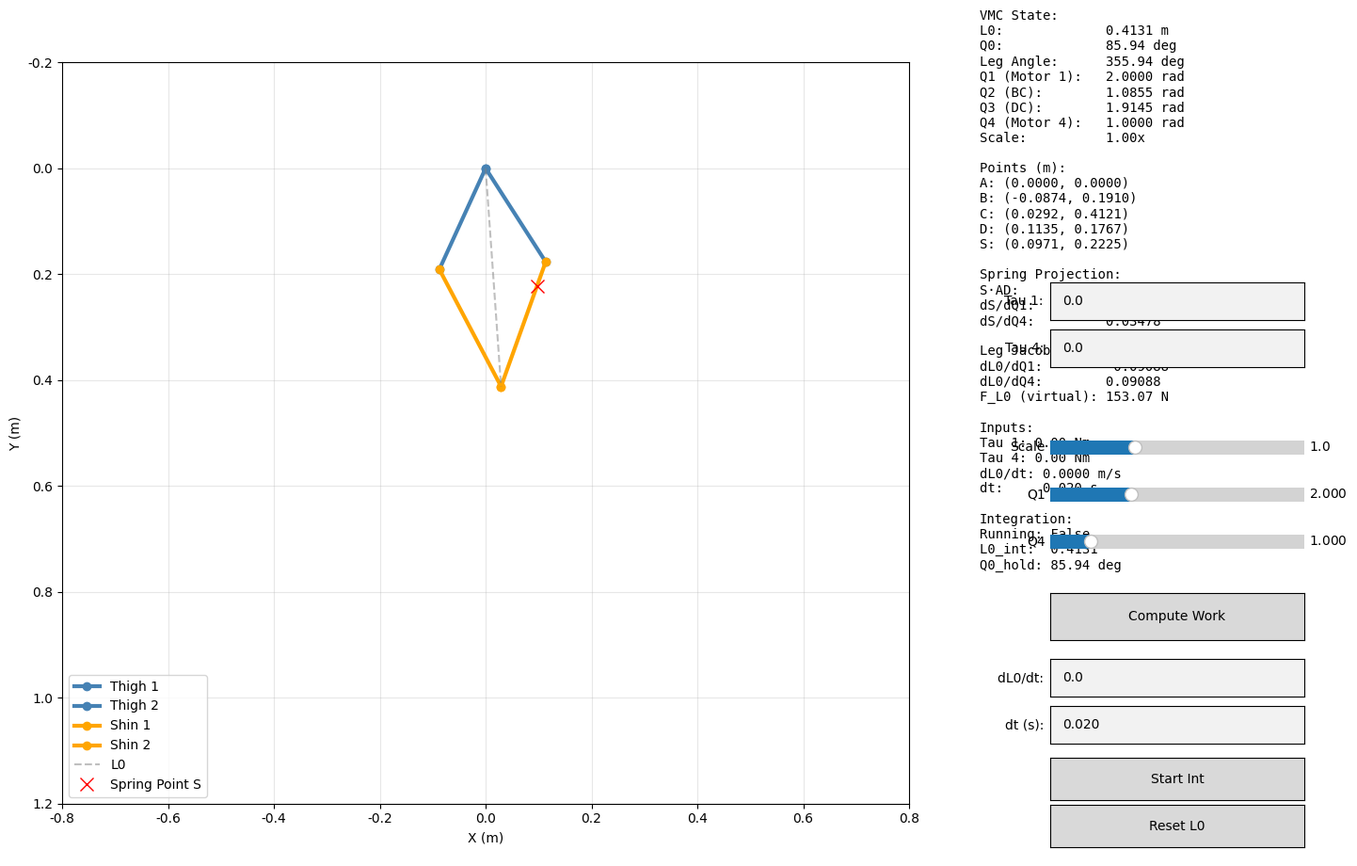

Source code (Python):

"""
VMC (Virtual Model Control) Five-bar Linkage Visualizer (Refactored V2)
Combines Kinematics and Visualization in a single robust module.

Features:
- Coaxial 5-bar linkage support (Common hip at origin).
- Correct Work calculation (Joint Work vs Spring Work).
- Robust UI state management.

Coordinate System:
- A (Origin, 0,0) is the common hip joint.
- Link 1 (AB) and Link 4 (AD) are thighs driven by Motor 1 (Q1) and Motor 4 (Q4).
- Link 2 (BC) and Link 3 (DC) are shins meeting at Foot C.
- L0 is the virtual leg length (A to C).
- Spring assumes connection related to DC link projected on AD direction.
"""

import numpy as np
import matplotlib.pyplot as plt
from matplotlib.widgets import Slider, Button, TextBox
import platform
import warnings
from typing import Optional, Tuple, Dict

# Suppress warnings
warnings.filterwarnings('ignore')

# Font configuration
if platform.system() == 'Windows':
    plt.rcParams['font.sans-serif'] = ['Microsoft YaHei', 'SimHei', 'DejaVu Sans']
else:
    plt.rcParams['font.sans-serif'] = ['Arial Unicode MS', 'DejaVu Sans']
plt.rcParams['axes.unicode_minus'] = False


# ==========================================
# Core Kinematics Logic (Pure Functions)
# ==========================================

def solve_forward_kinematics(Q1, Q4, L1, L2, L3, L4, spring_length, spring_force, scale=1.0):
    """
    Computes position of all points and forces.
    A is (0,0).
    B = L1 @ Q1
    D = L4 @ Q4
    C = Intersection of BC(L2) and DC(L3)
    """
    try:
        # 1. Scale lengths
        sL1, sL2, sL3, sL4 = L1*scale, L2*scale, L3*scale, L4*scale
        
        # 2. Compute Joint Points B and D
        # Note: Original code had Q4_adj logic. 
        # For standard geometric 5-bar:
        # B is typically 'left' knee, D is 'right' knee? 
        # Standard convention: Angles measured from positive X axis.
        # We assume standard polar coordinates for Q1 and Q4.
        
        # Adjust Q4 to ensure correct branch (knee inward/outward) if needed
        # The original code enforced Q1 < Q4 check for Q4_adj. 
        # We keep the "Knees pointing outward/inward" logic from original VMC code.
        Q4_adj = Q4
        if Q1 < Q4:
             Q4_adj = Q4 - 2 * np.pi
             
        Bx = sL1 * np.cos(Q1)
        By = sL1 * np.sin(Q1)
        
        Dx = sL4 * np.cos(Q4_adj)
        Dy = sL4 * np.sin(Q4_adj) # A is origin (0,0)

        # 3. Compute C (Intersection)
        # Distance BD
        BDsq = (Dx - Bx)**2 + (Dy - By)**2
        BD = np.sqrt(BDsq)
        
        if BD > sL2 + sL3 or BD < abs(sL2 - sL3) or BD == 0:
            return None # Unreachable
            
        # Circle intersection math
        # a = (r1^2 - r2^2 + d^2) / (2d)
        # h = sqrt(r1^2 - a^2)
        # P2 = P0 + a (P1 - P0) / d
        # x3 = x2 +- h (y1 - y0) / d
        # y3 = y2 -+ h (x1 - x0) / d
        
        a_len = (sL2**2 - sL3**2 + BDsq) / (2 * BD)
        h_sq = sL2**2 - a_len**2
        
        if h_sq < 0: return None
        h = np.sqrt(h_sq)
        
        # Point P2 (projection of C onto BD)
        P2x = Bx + a_len * (Dx - Bx) / BD
        P2y = By + a_len * (Dy - By) / BD
        
        # Two intersection points for C. 
        # We need to pick the "correct" one relative to the leg configuration (knees out/in).
        # Original code used (Q1+Q4)/2 logic which implies a specific symmetry.
        # Let's trust the algebraic circle intersection which is more general,
        # but select the sign that matches the valid Y direction (downwards positive).
        # Usually C is "below" the hips (larger Y if Y is down).
        
        Cx_1 = P2x + h * (Dy - By) / BD
        Cy_1 = P2y - h * (Dx - Bx) / BD
        
        Cx_2 = P2x - h * (Dy - By) / BD
        Cy_2 = P2y + h * (Dx - Bx) / BD
        
        # Heuristic: Choose C that results in "expected" leg visual (distal from origin)
        d1 = Cx_1**2 + Cy_1**2
        d2 = Cx_2**2 + Cy_2**2
        if d1 > d2:
            Cx, Cy = Cx_1, Cy_1
        else:
            Cx, Cy = Cx_2, Cy_2
            
        # Refine C calculation to MATCH original exactly if needed:
        # Original used: AC = AE + EC approach. 
        # That assumes symmetric L1=L4 and L2=L3 relative to the bisector.
        # Let's revert to the original simplified math if lengths are symmetric
        # because it guarantees the specific "mode" of the 5-bar.
        if abs(L1-L4) < 1e-5 and abs(L2-L3) < 1e-5:
             AE = sL4 * np.cos((Q1 - Q4_adj) / 2.0)
             sin_half = np.sin((Q1 - Q4_adj) / 2.0)
             EC_sq = sL3**2 - (sin_half * sL4)**2
             if EC_sq >= 0:
                 EC = np.sqrt(EC_sq)
                 AC = AE + EC
                 Cx = AC * np.cos((Q1 + Q4_adj) / 2.0)
                 Cy = AC * np.sin((Q1 + Q4_adj) / 2.0)

        # 4. Virtual Leg Vars
        L0 = np.hypot(Cx, Cy)
        Q0 = np.arctan2(Cy, Cx)
        Leg_angle = Q0 - np.pi/2
        if Leg_angle < 0: Leg_angle += 2*np.pi
        
        # 5. Angles of links
        # Q2 (BC), Q3 (DC)
        Q2 = np.arctan2(Cy - By, Cx - Bx)
        Q3 = np.arctan2(Cy - Dy, Cx - Dx)
        
        # 6. Jacobian & Derivatives (Numerical)
        # Needed for Force projection
        # We calculate derivatives of L0 w.r.t Q1, Q4
        
        # 7. Spring Point S
        # S is on DC, distance `spring_length` from D.
        # Vector D->C.
        DC_vec = (Cx - Dx, Cy - Dy)
        DC_len_curr = np.hypot(DC_vec[0], DC_vec[1])
        if DC_len_curr == 0: return None
        
        # S coords
        # Scale spring length too so it stays proportional visually
        s_spring_len = spring_length * scale
        
        # Vector D->C units
        if DC_len_curr > 0:
             ux_DC, uy_DC = DC_vec[0]/DC_len_curr, DC_vec[1]/DC_len_curr
        else:
             ux_DC, uy_DC = 0, 0
             
        Sx = Dx + s_spring_len * ux_DC
        Sy = Dy + s_spring_len * uy_DC
        
        # Project S onto AD direction
        # AD vector is D - A = D (since A=0).
        # We need projection of vector S (from A) onto vector D (from A)? 
        # Or S position along the line defined by AD?
        # Original code: S_dot_AD = Sx * AD_unit_x + Sy * AD_unit_y.
        # This is scalar projection of vector AS onto direction AD.
        D_len = np.hypot(Dx, Dy)
        if D_len == 0: S_proj = 0.0
        else:
            ux, uy = Dx / D_len, Dy / D_len
            S_proj = Sx * ux + Sy * uy

        return {
            'A': (0,0), 'B': (Bx, By), 'C': (Cx, Cy), 'D': (Dx, Dy), 'S': (Sx, Sy),
            'L0': L0, 'Q0': Q0, 'Q1': Q1, 'Q4': Q4_adj,
            'Q2': Q2, 'Q3': Q3,
            'S_proj_AD': S_proj,
            'Leg_angle': Leg_angle
        }
    except Exception:
        return None

def inverse_kinematics(Cx, Cy, L1, L2, L3, L4, scale=1.0):
    """
    Inverse kinematics from C(x,y) to (Q1, Q4).
    Assumes symmetric legs for simplicity.
    """
    sL1, sL2 = L1*scale, L2*scale
    L0 = np.hypot(Cx, Cy)
    Q0 = np.arctan2(Cy, Cx)
    
    if L0 > sL1 + sL2 or L0 < abs(sL1 - sL2): return None
    
    # Law of Cosines
    val = (sL1**2 + L0**2 - sL2**2) / (2 * sL1 * L0)
    val = np.clip(val, -1.0, 1.0)
    alpha = np.arccos(val)
    
    Q1 = Q0 + alpha
    Q4 = Q0 - alpha
    
    # Normalize
    if Q4 < 0: Q4 += 2*np.pi
    if Q1 > np.pi: Q1 = 2*np.pi - Q1 # Symmetric flip check
    
    return Q1, Q4

# ==========================================
# Main Visualizer Class
# ==========================================

class VMCVisualizerV2:
    def __init__(self):
        # --- Parameters ---
        self.L1 = 0.21
        self.L2 = 0.25
        self.L3 = 0.25
        self.L4 = 0.21
        
        self.spring_length = 0.04863
        self.spring_force = 400.0
        
        self.scale = 1.0
        
        # --- State ---
        self.Q1 = 2.0
        self.Q4 = 1.0
        self.tau1 = 0.0
        self.tau4 = 0.0
        
        self.dragging = False
        self.drag_point = None

        # Integration state (L0 integration)
        self.integrating = False
        self.dL0_dt = 0.0
        self.dt = 0.02
        self.L0_int = None
        self.Q0_hold = None
        self.timer = None
        
        # --- UI Setup ---
        self.setup_ui()
        self.update_plot()
        
    def setup_ui(self):
        self.fig = plt.figure(figsize=(15, 10))
        try:
            self.fig.canvas.manager.set_window_title('VMC Visualizer V2')
        except AttributeError:
            pass
        
        # 1. Main Plot
        self.ax = self.fig.add_axes([0.05, 0.05, 0.60, 0.90])
        self.ax.set_aspect('equal')
        self.ax.invert_yaxis()
        self.ax.grid(True, alpha=0.3)
        self.ax.set_title("5-Bar Linkage VMC")
        
        # Event handlers
        self.fig.canvas.mpl_connect('button_press_event', self.on_press)
        self.fig.canvas.mpl_connect('button_release_event', self.on_release)
        self.fig.canvas.mpl_connect('motion_notify_event', self.on_drag)

        # 2. Controls Panel
        self.ctrl_ax = self.fig.add_axes([0.70, 0.05, 0.25, 0.90])
        self.ctrl_ax.axis('off')
        
        # Controls Layout
        y_start = 0.95
        y_step = 0.05
        
        # -- Info Text --
        self.txt_info = self.ctrl_ax.text(0.0, 1.0, "Info...", verticalalignment='top', 
                                          transform=self.ctrl_ax.transAxes, fontsize=10, fontfamily='monospace')

        # -- Inputs --
        # We use a separate figure or sub-axes for widgets? 
        # Matplotlib widgets need their own axes.
        
        # Torque Inputs
        self.ax_tau1 = self.fig.add_axes([0.75, 0.62, 0.18, 0.04])
        self.tb_tau1 = TextBox(self.ax_tau1, 'Tau 1: ', initial='0.0')
        self.tb_tau1.on_submit(self.on_param_change)
        
        self.ax_tau4 = self.fig.add_axes([0.75, 0.57, 0.18, 0.04])
        self.tb_tau4 = TextBox(self.ax_tau4, 'Tau 4: ', initial='0.0')
        self.tb_tau4.on_submit(self.on_param_change)
        
        # Sliders
        self.ax_s_scale = self.fig.add_axes([0.75, 0.47, 0.18, 0.03])
        self.sl_scale = Slider(self.ax_s_scale, 'Scale', 0.5, 2.0, valinit=1.0)
        self.sl_scale.on_changed(self.on_param_change)
        
        self.ax_s_fq1 = self.fig.add_axes([0.75, 0.42, 0.18, 0.03])
        self.sl_q1 = Slider(self.ax_s_fq1, 'Q1', 0, 2*np.pi, valinit=self.Q1)
        self.sl_q1.on_changed(self.on_slider_angle)
        
        self.ax_s_fq4 = self.fig.add_axes([0.75, 0.37, 0.18, 0.03])
        self.sl_q4 = Slider(self.ax_s_fq4, 'Q4', 0, 2*np.pi, valinit=self.Q4)
        self.sl_q4.on_changed(self.on_slider_angle)

        # Buttons
        self.ax_btn_work = self.fig.add_axes([0.75, 0.28, 0.18, 0.05])
        self.btn_work = Button(self.ax_btn_work, 'Compute Work')
        self.btn_work.on_clicked(self.compute_work)

        # Integration inputs
        self.ax_dL0 = self.fig.add_axes([0.75, 0.22, 0.18, 0.04])
        self.tb_dL0 = TextBox(self.ax_dL0, 'dL0/dt: ', initial='0.0')
        self.tb_dL0.on_submit(self.on_param_change)

        self.ax_dt = self.fig.add_axes([0.75, 0.17, 0.18, 0.04])
        self.tb_dt = TextBox(self.ax_dt, 'dt (s): ', initial=f'{self.dt:.3f}')
        self.tb_dt.on_submit(self.on_param_change)

        self.ax_btn_int = self.fig.add_axes([0.75, 0.11, 0.18, 0.045])
        self.btn_int = Button(self.ax_btn_int, 'Start Int')
        self.btn_int.on_clicked(self.on_toggle_integrate)

        self.ax_btn_reset = self.fig.add_axes([0.75, 0.06, 0.18, 0.045])
        self.btn_reset = Button(self.ax_btn_reset, 'Reset L0')
        self.btn_reset.on_clicked(self.on_reset_integrate)
        
        self.work_result_text = ""

    def _numeric_partials(self, Q1, Q4):
        delta = 1e-6
        base = solve_forward_kinematics(Q1, Q4, self.L1, self.L2, self.L3, self.L4,
                                        self.spring_length, self.spring_force, self.scale)
        if base is None:
            return {
                'dL0_dQ1': 0.0,
                'dL0_dQ4': 0.0,
                'dSproj_dQ1': 0.0,
                'dSproj_dQ4': 0.0
            }

        plus = solve_forward_kinematics(Q1 + delta, Q4, self.L1, self.L2, self.L3, self.L4,
                                        self.spring_length, self.spring_force, self.scale)
        minus = solve_forward_kinematics(Q1 - delta, Q4, self.L1, self.L2, self.L3, self.L4,
                                         self.spring_length, self.spring_force, self.scale)
        if plus and minus:
            dL0_dQ1 = (plus['L0'] - minus['L0']) / (2 * delta)
            dSproj_dQ1 = (plus['S_proj_AD'] - minus['S_proj_AD']) / (2 * delta)
        else:
            dL0_dQ1 = 0.0
            dSproj_dQ1 = 0.0

        plus = solve_forward_kinematics(Q1, Q4 + delta, self.L1, self.L2, self.L3, self.L4,
                                        self.spring_length, self.spring_force, self.scale)
        minus = solve_forward_kinematics(Q1, Q4 - delta, self.L1, self.L2, self.L3, self.L4,
                                         self.spring_length, self.spring_force, self.scale)
        if plus and minus:
            dL0_dQ4 = (plus['L0'] - minus['L0']) / (2 * delta)
            dSproj_dQ4 = (plus['S_proj_AD'] - minus['S_proj_AD']) / (2 * delta)
        else:
            dL0_dQ4 = 0.0
            dSproj_dQ4 = 0.0

        return {
            'dL0_dQ1': dL0_dQ1,
            'dL0_dQ4': dL0_dQ4,
            'dSproj_dQ1': dSproj_dQ1,
            'dSproj_dQ4': dSproj_dQ4
        }

    def on_toggle_integrate(self, event):
        if not self.integrating:
            res = solve_forward_kinematics(self.Q1, self.Q4, self.L1, self.L2, self.L3, self.L4,
                                           self.spring_length, self.spring_force, self.scale)
            if res is None:
                self.work_result_text = "Integration stopped: invalid start config"
                self.update_plot()
                return
            self.L0_int = res['L0']
            self.Q0_hold = res['Q0']
            self.integrating = True
            self.btn_int.label.set_text('Stop Int')

            if self.timer is None:
                self.timer = self.fig.canvas.new_timer(interval=int(self.dt * 1000))
                self.timer.add_callback(self.integrate_step)
            else:
                self.timer.stop()
                self.timer.interval = int(self.dt * 1000)

            self.timer.start()
        else:
            self.integrating = False
            self.btn_int.label.set_text('Start Int')
            if self.timer is not None:
                self.timer.stop()

    def on_reset_integrate(self, event):
        self.integrating = False
        self.btn_int.label.set_text('Start Int')
        if self.timer is not None:
            self.timer.stop()
        self.L0_int = None
        self.Q0_hold = None
        self.work_result_text = "Integration reset"
        self.update_plot()

    def integrate_step(self):
        if not self.integrating:
            return

        if self.L0_int is None or self.Q0_hold is None:
            self.integrating = False
            self.btn_int.label.set_text('Start Int')
            return

        self.L0_int = self.L0_int + self.dL0_dt * self.dt
        Cx = self.L0_int * np.cos(self.Q0_hold)
        Cy = self.L0_int * np.sin(self.Q0_hold)

        res = inverse_kinematics(Cx, Cy, self.L1, self.L2, self.L3, self.L4, self.scale)
        if res is None:
            self.integrating = False
            self.btn_int.label.set_text('Start Int')
            self.work_result_text = "Integration stopped: invalid L0"
            self.update_plot()
            return

        self.Q1, self.Q4 = res
        self.sl_q1.set_val(self.Q1)
        self.sl_q4.set_val(self.Q4)

    def on_param_change(self, val):
        self.scale = self.sl_scale.val
        # Manually read texts to update state (fixes "0" bug)
        try:
            self.tau1 = float(self.tb_tau1.text)
        except: pass
        try:
            self.tau4 = float(self.tb_tau4.text)
        except: pass
        try:
            self.dL0_dt = float(self.tb_dL0.text)
        except: pass
        try:
            self.dt = max(0.001, float(self.tb_dt.text))
        except: pass

        if self.integrating and self.timer is not None:
            self.timer.interval = int(self.dt * 1000)
            
        self.update_plot()
        
    def on_slider_angle(self, val):
        self.Q1 = self.sl_q1.val
        self.Q4 = self.sl_q4.val
        self.update_plot()

    def update_plot(self):
        self.ax.clear()
        self.ax.set_xlim(-0.8, 0.8)
        self.ax.set_ylim(-0.2, 1.2)
        self.ax.invert_yaxis()
        self.ax.grid(True)
        self.ax.set_xlabel('X (m)')
        self.ax.set_ylabel('Y (m)')
        
        res = solve_forward_kinematics(self.Q1, self.Q4, self.L1, self.L2, self.L3, self.L4, 
                                       self.spring_length, self.spring_force, self.scale)
        
        if res is None:
            self.ax.text(0,0, "INVALID CONFIG", color='red', fontsize=16)
            self.txt_info.set_text("Invalid Configuration")
            self.fig.canvas.draw_idle()
            return
            
        A, B, C, D, S = res['A'], res['B'], res['C'], res['D'], res['S']
        
        # Visualize Links
        self.ax.plot([A[0], B[0]], [A[1], B[1]], 'o-', lw=3, color='steelblue', label='Thigh 1')
        self.ax.plot([A[0], D[0]], [A[1], D[1]], 'o-', lw=3, color='steelblue', label='Thigh 2')
        self.ax.plot([B[0], C[0]], [B[1], C[1]], 'o-', lw=3, color='orange', label='Shin 1')
        self.ax.plot([D[0], C[0]], [D[1], C[1]], 'o-', lw=3, color='orange', label='Shin 2')
        
        # Virtual Leg
        self.ax.plot([A[0], C[0]], [A[1], C[1]], '--', color='gray', alpha=0.5, label='L0')
        
        # Spring Point S on DC
        self.ax.plot(S[0], S[1], 'rx', ms=10, label='Spring Point S')
        
        self.ax.legend(loc='lower left')
        
        # Info
        partials = self._numeric_partials(self.Q1, self.Q4)
        dL0_dQ4 = partials['dL0_dQ4']
        if abs(dL0_dQ4) > 1e-10:
            F_L0_vw = self.spring_force * partials['dSproj_dQ4'] / dL0_dQ4
        else:
            F_L0_vw = 0.0

        info = (
            f"VMC State:\n"
            f"L0:             {res['L0']:.4f} m\n"
            f"Q0:             {np.degrees(res['Q0']):.2f} deg\n"
            f"Leg Angle:      {np.degrees(res['Leg_angle']):.2f} deg\n"
            f"Q1 (Motor 1):   {res['Q1']:.4f} rad\n"
            f"Q2 (BC):        {res['Q2']:.4f} rad\n"
            f"Q3 (DC):        {res['Q3']:.4f} rad\n"
            f"Q4 (Motor 4):   {res['Q4']:.4f} rad\n"
            f"Scale:          {self.scale:.2f}x\n"
            f"\nPoints (m):\n"
            f"A: (0.0000, 0.0000)\n"
            f"B: ({res['B'][0]:.4f}, {res['B'][1]:.4f})\n"
            f"C: ({res['C'][0]:.4f}, {res['C'][1]:.4f})\n"
            f"D: ({res['D'][0]:.4f}, {res['D'][1]:.4f})\n"
            f"S: ({res['S'][0]:.4f}, {res['S'][1]:.4f})\n"
            f"\nSpring Projection:\n"
            f"S·AD:           {res['S_proj_AD']:.5f}\n"
            f"dS/dQ1:         {partials['dSproj_dQ1']:.5f}\n"
            f"dS/dQ4:         {partials['dSproj_dQ4']:.5f}\n"
            f"\nLeg Jacobian:\n"
            f"dL0/dQ1:        {partials['dL0_dQ1']:.5f}\n"
            f"dL0/dQ4:        {partials['dL0_dQ4']:.5f}\n"
            f"F_L0 (virtual): {F_L0_vw:.2f} N\n"
            f"\nInputs:\n"
            f"Tau 1: {self.tau1:.2f} Nm\n"
            f"Tau 4: {self.tau4:.2f} Nm\n"
            f"dL0/dt: {self.dL0_dt:.4f} m/s\n"
            f"dt:     {self.dt:.3f} s\n"
            f"\nIntegration:\n"
            f"Running: {self.integrating}\n"
            f"L0_int:  {(self.L0_int if self.L0_int is not None else res['L0']):.4f}\n"
            f"Q0_hold: {(np.degrees(self.Q0_hold) if self.Q0_hold is not None else np.degrees(res['Q0'])):.2f} deg\n"
            f"\n{self.work_result_text}"
        )
        self.txt_info.set_text(info)
        self.fig.canvas.draw_idle()

    def compute_work(self, event):
        """
        Computes work done by motors and spring over the full range of L0
        at the current Q0 angle.
        """
        # 1. Update params from text boxes
        try:
            self.tau1 = float(self.tb_tau1.text)
            self.tau4 = float(self.tb_tau4.text)
        except:
             self.work_result_text = "Error: Invalid Torque Input"
             self.update_plot()
             return

        # 2. Setup sweep
        # Sweep path: Monotonic extension L0_min -> L0_max
        
        # Get current Q0 from kinematic solution
        res = solve_forward_kinematics(self.Q1, self.Q4, self.L1, self.L2, self.L3, self.L4, 
                                       self.spring_length, self.spring_force, self.scale)
        if res is None:
            self.work_result_text = "Error: Current config invalid"
            self.update_plot()
            return

        Q0 = res['Q0']
        
        # We must maintain the current "mode" (sign of alpha)
        # alpha = (Q1 - Q4) / 2
        
        # Get current configuration sign
        current_alpha = (self.Q1 - self.Q4) / 2.0
        
        sign_alpha = 1.0 if current_alpha >= 0 else -1.0
        # Define alpha path: Large Magnitude -> Near Zero (Extension)
        # This makes L0 go from Min -> Max
        alpha_start = sign_alpha * 1.2  # Max flexion
        alpha_end = sign_alpha * 0.05   # Max extension
        
        # Generate monotonic path
        steps = 50000
        alphas = np.linspace(alpha_start, alpha_end, steps)
        
        L0_list = []
        S_vecs = []
        D_vecs = []
        valid_alphas = []
        
        for alpha in alphas:
            q1 = Q0 + alpha
            q4 = Q0 - alpha
            
            r = solve_forward_kinematics(q1, q4, self.L1, self.L2, self.L3, self.L4, 
                                         self.spring_length, self.spring_force, self.scale)
            if r is not None:
                L0_list.append(r['L0'])
                S_vecs.append(r['S'])
                D_vecs.append(r['D'])
                valid_alphas.append(alpha)
                
        if len(valid_alphas) < 2:
            self.work_result_text = "Error: Motion range too small"
            self.update_plot()
            return
            
        L0s = np.array(L0_list)
        S_pts = np.array(S_vecs)
        D_pts = np.array(D_vecs)
        Als = np.array(valid_alphas)

        
        # 3. Compute Work
        # A) Joint Work
        d_alphas = np.diff(Als)
        # Joint Force Equivalent = Tau1 - Tau4 (since dQ1=da, dQ4=-da)
        total_joint_work = np.sum((self.tau1 - self.tau4) * d_alphas)
        
        # B) Spring Work (Integral F . ds)
        spring_work_accum = 0.0
        for i in range(len(S_pts)-1):
            dS = S_pts[i+1] - S_pts[i]
            # Use Force direction at midpoint step for accuracy
            D_vec = (D_pts[i] + D_pts[i+1]) * 0.5
            d_norm = np.hypot(D_vec[0], D_vec[1])
            if d_norm == 0: continue
            
            ux, uy = D_vec[0]/d_norm, D_vec[1]/d_norm
            dW = self.spring_force * (dS[0]*ux + dS[1]*uy)
            spring_work_accum += dW
            
        total_spring_work = spring_work_accum
        total_work = total_joint_work + total_spring_work

        
        S_pts = np.array(S_pts)
        D_pts = np.array(D_pts)
        
        spring_work_accum = 0.0
        for i in range(len(S_pts)-1):
            dS = S_pts[i+1] - S_pts[i]
            # Average AD direction
            D_mid = (D_pts[i] + D_pts[i+1]) * 0.5
            d_norm = np.hypot(D_mid[0], D_mid[1])
            if d_norm > 0:
                ux, uy = D_mid[0]/d_norm, D_mid[1]/d_norm
            else:
                ux, uy = 0,0
            
            # Dot product
            dW = self.spring_force * (dS[0]*ux + dS[1]*uy)
            spring_work_accum += dW
        
        total_spring_work = spring_work_accum
        total_work = total_joint_work + total_spring_work
        
        # Mean Force
        L0_range = L0s[-1] - L0s[0]
        L0_min = np.min(L0s)
        L0_max = np.max(L0s)

        if L0_range > 0.001:
             avg_F = total_work / L0_range
        else:
             avg_F = 0.0
        
        print(f"Computed Work over stroke:")
        print(f"  Alpha: {alpha_start:.2f} -> {alpha_end:.2f} rad")
        print(f"  L0:    {L0_min:.4f} -> {L0_max:.4f} m (Delta: {L0_range:.4f} m)")
        print(f"  Work:  {total_work:.4f} J (Joint: {total_joint_work:.4f}, Spring: {total_spring_work:.4f})")
        print(f"  Avg F: {avg_F:.2f} N")

        self.work_result_text = (
            f"Stroke Range:\n"
            f"L0: {L0_min:.3f} -> {L0_max:.3f} m\n"
            f"dL0: {L0_range:.3f} m\n"
            f"Work Calc:\n"
            f"Joint Work: {total_joint_work:.4f} J\n"
            f"Spring Work: {total_spring_work:.4f} J\n"
            f"Total:      {total_work:.4f} J\n"
            f"Avg F_L0:   {avg_F:.1f} N"
        )
        self.update_plot()

    # --- Interaction ---
    def on_press(self, event):
        if event.inaxes != self.ax: return
        self.dragging = True
        # Identify point
        res = solve_forward_kinematics(self.Q1, self.Q4, self.L1, self.L2, self.L3, self.L4, 
                                       self.spring_length, self.spring_force, self.scale)
        if res is None: return
        pts = {'B': res['B'], 'C': res['C'], 'D': res['D']}
        
        min_d = float('inf')
        best = None
        for name, (px, py) in pts.items():
            d = np.hypot(event.xdata - px, event.ydata - py)
            if d < min_d:
                min_d = d
                best = name
        
        if min_d < 0.1:
            self.drag_point = best

    def on_release(self, event):
        self.dragging = False
        self.drag_point = None
        
    def on_drag(self, event):
        if not self.dragging or event.inaxes != self.ax: return
        
        if self.drag_point == 'C':
            res = inverse_kinematics(event.xdata, event.ydata, self.L1, self.L2, self.L3, self.L4, self.scale)
            if res:
                self.Q1, self.Q4 = res
                self.sl_q1.set_val(self.Q1)
                self.sl_q4.set_val(self.Q4) # This triggers param_change -> update_plot
        elif self.drag_point == 'B':
            Q1_new = np.arctan2(event.ydata, event.xdata)
            if Q1_new < 0:
                Q1_new += 2 * np.pi
            self.Q1 = Q1_new
            self.sl_q1.set_val(self.Q1)
        elif self.drag_point == 'D':
            Q4_new = np.arctan2(event.ydata, event.xdata)
            if Q4_new < 0:
                Q4_new += 2 * np.pi
            self.Q4 = Q4_new
            self.sl_q4.set_val(self.Q4)

# Run
if __name__ == "__main__":
    app = VMCVisualizerV2()
    plt.show()
